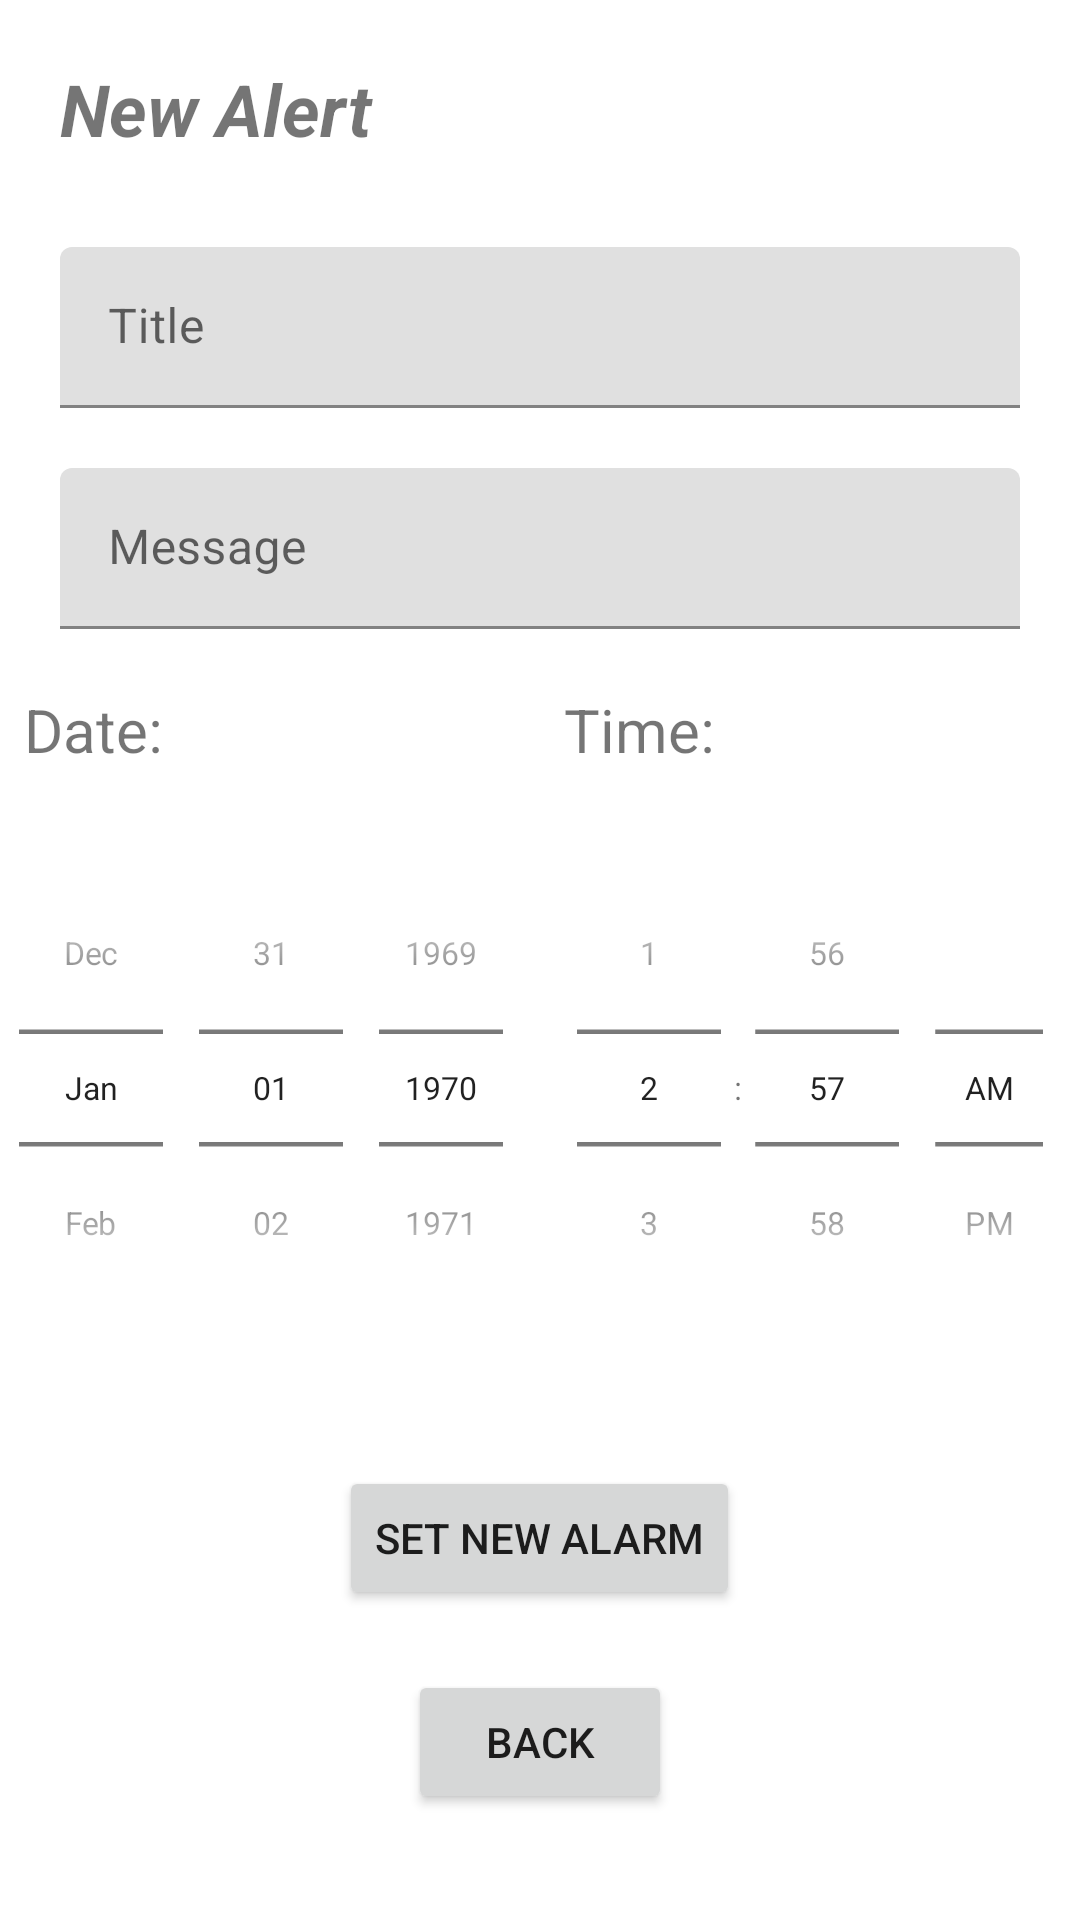

Produce the Android XML layout that renders to this screen, including the resource entries it uses.
<!-- AndroidManifest.xml: application theme Theme.Windy -->
<!-- res/layout/activity_alert.xml -->
<?xml version="1.0" encoding="utf-8"?>
<LinearLayout xmlns:android="http://schemas.android.com/apk/res/android"
    xmlns:tools="http://schemas.android.com/tools"
    android:layout_width="match_parent"
    android:layout_height="match_parent"
    android:orientation="vertical"
    tools:context=".alerts.view.AlertActivity">

    <TextView
        android:id="@+id/textView5"
        android:layout_width="match_parent"
        android:layout_height="wrap_content"
        android:layout_margin="20dp"
        android:text="New Alert"
        android:textSize="24sp"
        android:textStyle="bold|italic" />

    <com.google.android.material.textfield.TextInputLayout
        android:layout_width="match_parent"
        android:layout_height="wrap_content"
        android:layout_marginTop="10dp"
        android:paddingHorizontal="20dp"
        style="@style/Widget.MaterialComponents.TextInputLayout.FilledBox.Dense">

        <com.google.android.material.textfield.TextInputEditText
            android:id="@+id/titleText"
            android:layout_width="match_parent"
            android:layout_height="wrap_content"
            android:hint="Title"
            android:minHeight="48dp" />
    </com.google.android.material.textfield.TextInputLayout>

    <com.google.android.material.textfield.TextInputLayout
        android:layout_width="match_parent"
        android:layout_height="wrap_content"
        android:layout_marginTop="20dp"
        android:paddingHorizontal="20dp"
        style="@style/Widget.MaterialComponents.TextInputLayout.FilledBox.Dense">

        <com.google.android.material.textfield.TextInputEditText
            android:id="@+id/messageText"
            android:layout_width="match_parent"
            android:layout_height="wrap_content"
            android:hint="Message"
            android:minHeight="48dp" />
    </com.google.android.material.textfield.TextInputLayout>
    <LinearLayout
        android:layout_width="match_parent"
        android:layout_height="wrap_content"
        android:layout_marginTop="20dp">

        <LinearLayout
            android:layout_width="0dp"
            android:layout_height="match_parent"
            android:layout_weight="1"
            android:orientation="vertical">

            <TextView
                android:id="@+id/textView6"
                android:layout_width="match_parent"
                android:layout_height="wrap_content"
                android:layout_marginStart="8dp"
                android:layout_weight="1"
                android:text="Date:"
                android:textSize="20sp" />

            <DatePicker
                android:id="@+id/datePicker"
                android:layout_width="match_parent"
                android:layout_height="wrap_content"
                android:layout_gravity="center"
                android:layout_marginLeft="-30dp"
                android:layout_marginRight="-30dp"
                android:layout_weight="1"
                android:calendarViewShown="false"
                android:datePickerMode="spinner"
                android:scaleX="0.75"
                android:scaleY="0.75" />
        </LinearLayout>

        <LinearLayout
            android:layout_width="0dp"
            android:layout_height="match_parent"
            android:layout_weight="1"
            android:orientation="vertical">

            <TextView
                android:id="@+id/textView7"
                android:layout_width="match_parent"
                android:layout_height="wrap_content"
                android:layout_marginStart="8dp"
                android:layout_weight="1"
                android:text="Time:"
                android:textSize="20sp" />

            <TimePicker
                android:id="@+id/timePicker"
                android:layout_width="match_parent"
                android:layout_height="wrap_content"
                android:layout_gravity="center"
                android:layout_marginHorizontal="-30dp"
                android:layout_weight="1"
                android:scaleX="0.75"
                android:scaleY="0.75"
                android:layout_marginLeft="-30dp"
                android:layout_marginRight="-30dp"
                android:timePickerMode="spinner" />
        </LinearLayout>

    </LinearLayout>
    <Button
        android:id="@+id/setAlert"
        android:layout_gravity="center"
        android:layout_marginTop="20dp"
        android:text="Set new ALarm"
        android:layout_width="wrap_content"
        android:layout_height="wrap_content"
        />

    <Button
        android:id="@+id/backButton"
        android:layout_gravity="center"
        android:layout_marginTop="20dp"
        android:text="Back"
        android:layout_width="wrap_content"
        android:layout_height="wrap_content"
        />


</LinearLayout>
<!-- resources referenced by this layout -->
<resources>
  <style name="Theme.Windy" parent="Theme.MaterialComponents.DayNight.DarkActionBar">
          
          <item name="colorPrimary">@color/purple_500</item>
          <item name="colorPrimaryVariant">@color/purple_700</item>
          <item name="colorOnPrimary">@color/white</item>
          
          <item name="colorSecondary">@color/teal_200</item>
          <item name="colorSecondaryVariant">@color/teal_700</item>
          <item name="colorOnSecondary">@color/black</item>
          
          <item name="android:statusBarColor">?attr/colorPrimaryVariant</item>
          
      </style>
  <!-- not gathered from this repository: default colours our renderer supplied (Android Studio template values) -->
  <color name="purple_500">#FF6200EE</color>
  <color name="purple_700">#FF3700B3</color>
  <color name="teal_200">#FF03DAC5</color>
  <color name="teal_700">#FF018786</color>
  <color name="black">#FF000000</color>
  <color name="white">#FFFFFFFF</color>
</resources>
